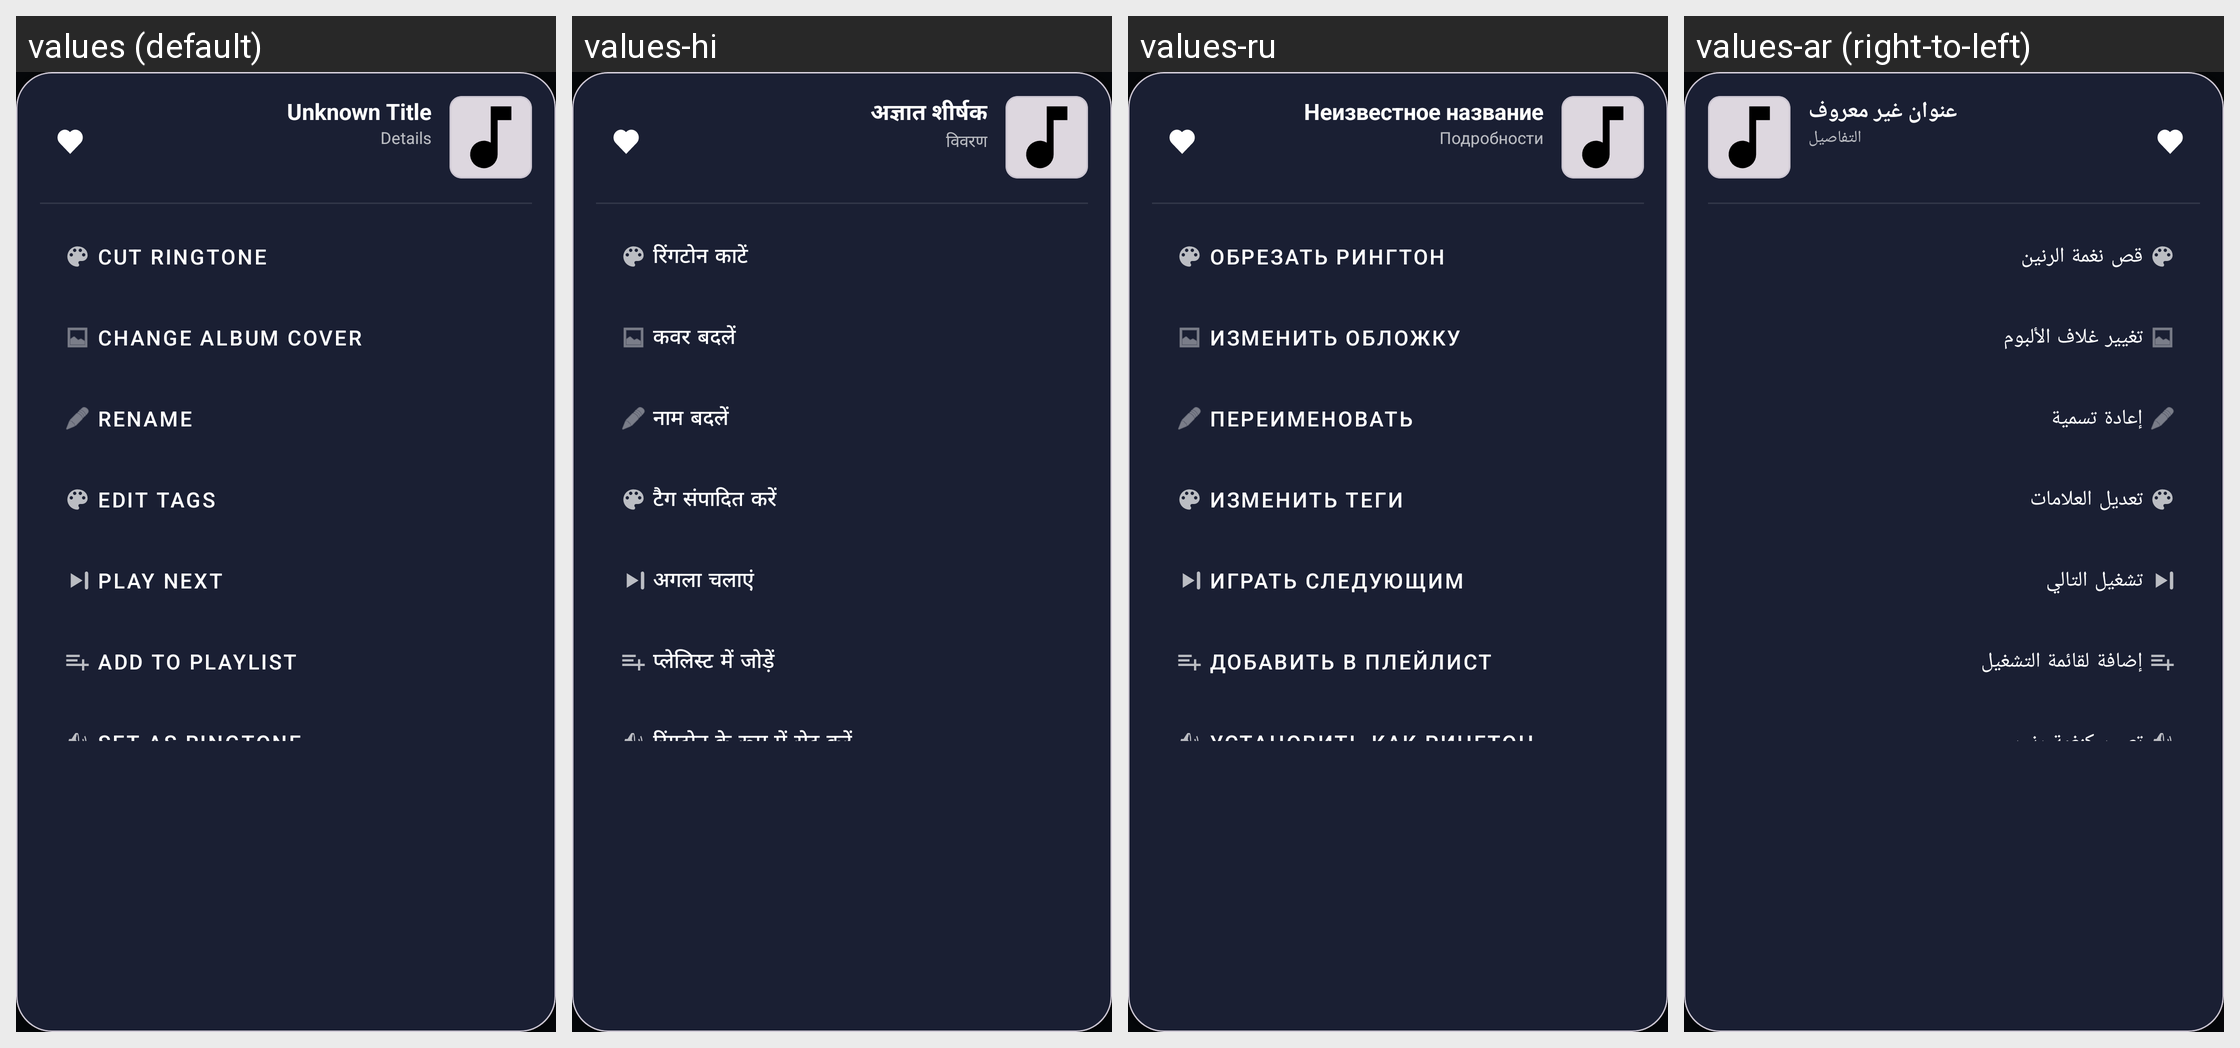

Translations of the strings shown on this Android screen, per locale in the grid:
Android screen res/layout/dialog_song_options.xml rendered under 4 locales, left to right: values (default), values-hi, values-ru, values-ar (right-to-left). Device: Nexus 5 (rendered at 1080×1920; each locale shown at half size, 540×960, under a caption strip naming it); theme AppTheme.
Other locales in the repository, not shown: values-de, values-en, values-es, values-fa, values-fr, values-pt, values-tr, values-zh.
Strings drawn on this screen, with the default value and each locale's value (text and hints the layout hard-codes, and strings that could not be matched under every locale, appear in the picture but are not listed):

unknown_title
  values: Unknown Title
  values-hi: अज्ञात शीर्षक
  values-ru: Неизвестное название
  values-ar: عنوان غير معروف

action_details
  values: Details
  values-hi: विवरण
  values-ru: Подробности
  values-ar: التفاصيل

action_cut_ringtone
  values: Cut Ringtone
  values-hi: रिंगटोन काटें
  values-ru: Обрезать рингтон
  values-ar: قص نغمة الرنين

action_change_cover
  values: Change Album Cover
  values-hi: कवर बदलें
  values-ru: Изменить обложку
  values-ar: تغيير غلاف الألبوم

action_rename
  values: Rename
  values-hi: नाम बदलें
  values-ru: Переименовать
  values-ar: إعادة تسمية

action_edit_tags
  values: Edit Tags
  values-hi: टैग संपादित करें
  values-ru: Изменить теги
  values-ar: تعديل العلامات

action_play_next
  values: Play Next
  values-hi: अगला चलाएं
  values-ru: Играть следующим
  values-ar: تشغيل التالي

add_to_playlist
  values: Add to Playlist
  values-hi: प्लेलिस्ट में जोड़ें
  values-ru: Добавить в плейлист
  values-ar: إضافة لقائمة التشغيل

set_as_ringtone
  values: Set as Ringtone
  values-hi: रिंगटोन के रूप में सेट करें
  values-ru: Установить как рингтон
  values-ar: تعيين كنغمة رنين
